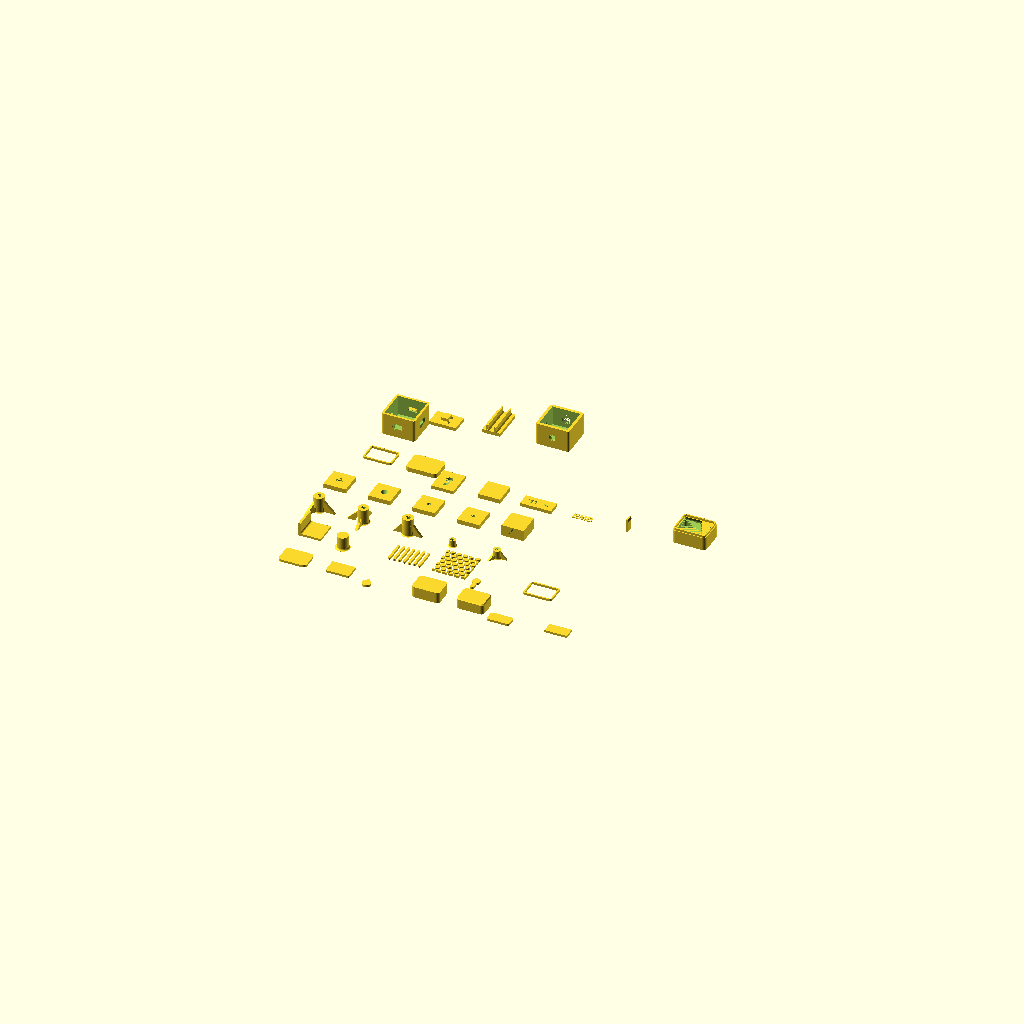
Cell 1 — every parameter at its default value.
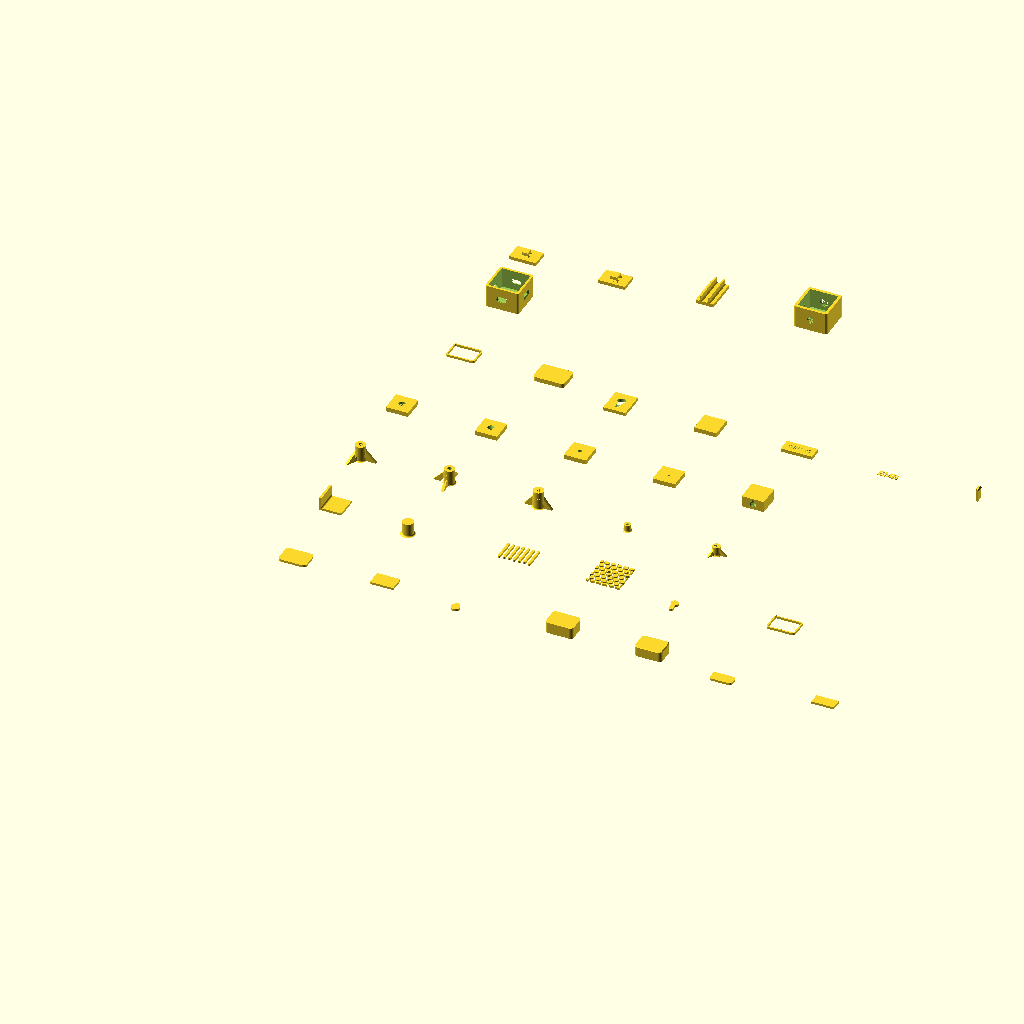
Cell 2: the same model with P = 80.
All cells are drawn from one camera (rotation 55°, 0°, 25°, orthographic, colour scheme Cornfield), so only the parameter changes between them.
Source of the model, .claude/skills/parametric-enclosures/assets/selftest.scad:
// selftest.scad — renders every module in enclosure_lib.scad
//
// Run after any library change, BEFORE touching product files:
//   openscad -o selftest.stl selftest.scad
// Expected: exits 0, no WARNING lines, manifold STL.
// "may not be a valid 2-manifold" means the slicer would be guessing.

use <enclosure_lib.scad>

EPS = 0.01;
$fa = 1;
$fs = 0.4;
P = 40;  // grid pitch

module cell(ix, iy) { translate([ix * P, iy * P, 0]) children(); }

// Row 0 — 2D primitives and boxes
cell(0, 0) linear_extrude(2) rrect([25, 18], 3);
cell(1, 0) linear_extrude(2) rrect_inset([25, 18], 3, 2);
cell(2, 0) linear_extrude(2) teardrop_2d(8);
cell(3, 0) rbox([25, 18, 10], 3);
cell(4, 0) rbox_c([25, 18, 10], 3, 0.8, 0.8);
cell(5, 0) linear_extrude(2) rrect_c([20, 10], 2);
cell(6, 0) linear_extrude(2) rrect([20, 10], 0);

// Row 1 — fillets and patterns
cell(0, 1) union() { cube([20, 20, 2]); cube([2, 20, 12]); translate([2, 0, 2]) fillet_lin(1.5, 20); }
cell(1, 1) union() { cylinder(d = 10, h = 12); fillet_ring(1.5, 5); }
cell(2, 1) linear_extrude(2) slot_pattern_2d([30, 20], 2, 4.5);
cell(3, 1) linear_extrude(2) hex_pattern_2d([30, 30], 4, 1.6);
cell(4, 1) linear_extrude(2) keyhole_2d(7, 3.5, 8);
cell(5, 1) linear_extrude(2) lip_2d([28, 20], 3, 1.2, 1.2);

// Row 2 — bosses
cell(0, 2) insert_boss(h = 14, od = 9.5, bore = 4.1, insert_len = 5.7,
                       gussets = 3, gusset_t = 2.52);
cell(1, 2) insert_boss(h = 14, od = 9.5, gussets = 3, gusset_t = 2.52,
                       angle0 = 90, spread = 90);
cell(2, 2) boss(h = 16, od = 9.5, bore = 4.1, bore_depth = 6.7,
                gussets = 2, gusset_h = 10, gusset_l = 8, gusset_t = 2.52);
cell(3, 2) pcb_standoff(h = 6, od = 6, bore = 2.4, bore_depth = 6);
cell(4, 2) pcb_standoff(h = 8, od = 7, bore = 2.4, bore_depth = 6,
                        gussets = 3, gusset_t = 2.0);

// Row 3 — cutters through a plate
cell(0, 3) difference() { translate([-10, -10, 0]) cube([20, 20, 4]);
                          screw_cut(3.4, 4, "counterbore", 6.0, 3.0); }
cell(1, 3) difference() { translate([-10, -10, 0]) cube([20, 20, 4]);
                          screw_cut(3.4, 4, "countersink", 6.0); }
cell(2, 3) difference() { translate([-10, -10, 0]) cube([20, 20, 4]);
                          screw_cut(3.4, 4, "none"); }
cell(3, 3) difference() { translate([-10, -10, 0]) cube([20, 20, 4]);
                          hex_nut_trap_cut(5.8, 2.6); screw_cut(3.4, 4, "none"); }
cell(4, 3) difference() { translate([-10, -10, 0]) cube([20, 20, 10]);
                          translate([0, 0, 5]) rotate([90, 0, 0]) translate([0, 0, -10])
                              teardrop_cut(6, 20); }

// Row 4 — closure and mounting
cell(0, 4) lip_tongue([28, 20], 3, 1.2, 1.2, 2);
cell(1, 4) difference() { rbox([28, 20, 4], 3); lip_groove_cut([28, 20], 3, 1.2, 1.2, 2.25, 0.25); }
cell(2, 4) difference() { translate([-10, -14, 0]) cube([20, 24, 3]); keyhole_cut(7, 3.5, 8, 3); }
cell(3, 4) difference() { translate([-10, -10, 0]) cube([20, 20, 4]); foot_recess_cut(8, 1); }
cell(4, 4) difference() { translate([-14, -6, 0]) cube([28, 12, 3]);
                          translate([0, 0, 3]) label_cut("TEST v2", 4, 0.4); }
cell(5, 4) label("EMB", 6, 0.6);
cell(6, 4) snap_hook(12, 1.6, 6, 0.8, 2);
cell(7, 4) {
    o = [30, 24, 12]; w = 1.26;
    difference() {
        rbox(o, 3);
        translate([w, w, 1.2]) rbox([o[0] - 2 * w, o[1] - 2 * w, o[2]], 3 - w);
    }
    translate([0, 0, o[2]]) rim_band([o[0], o[1]], 3, w, 2.34, 1.5);
    translate([0, 0, o[2] - EPS]) lip_tongue([o[0], o[1]], 3, 0.67, 1.0, 2 + EPS);
}

// Row 5 — face frames on a hollow box (all six faces)
cell(0, 5) {
    o = [30, 30, 20]; w = 2;
    difference() {
        rbox(o, 2);
        translate([w, w, w]) cube([o[0] - 2 * w, o[1] - 2 * w, o[2]]);
        for (f = ["front", "back", "left", "right"]) {
            wall_cut(f, o, w) translate([15, 10]) rrect_c([8, 4], 1);
            wall_cut_chamfer(f, o, 1) translate([15, 10]) rrect_c([8, 4], 1);
        }
        wall_cut("bottom", o, w) translate([15, 15]) circle(d = 6);
    }
}

// Row 6 — wiring: anchors on a floor, a channel, cable exits through walls
cell(0, 6) union() {
    translate([-12, -8, -3]) cube([24, 16, 3]);
    translate([0, 0, -0.01]) tie_anchor(2.5, 1.1, 5, 1.68, 2.0, 0.5, 1.0);
}
cell(1, 6) union() {
    translate([-12, -8, -3]) cube([24, 16, 3]);
    translate([0, 0, -0.01]) tie_anchor(3.6, 1.3, 6, 1.68, 2.0, 0.5, 1.0);
}
cell(2, 6) union() {
    translate([-8, 0, -3]) cube([16, 30, 3]);
    translate([0, 0, -0.01]) cable_channel(30, 6, 5, 1.26, 1.0);
}
cell(3, 6) {
    o = [30, 30, 20]; w = 2.52;
    difference() {
        rbox(o, 2);
        translate([w, w, w]) cube([o[0] - 2 * w, o[1] - 2 * w, o[2]]);
        face_frame("front", o) translate([15, 10, 0]) cable_exit_cut(4.9, w, 0.6, false);
        face_frame("back", o) translate([15, 10, 0]) cable_exit_cut(6.4, w, 0.6, true);
        face_frame("left", o) translate([15, 10, 0]) cable_exit_cut(3.4, w, 0.6, false);
    }
}

echo("selftest: if you see this with no warnings above, the library rendered clean");
Parameter table extracted from the source (name, type, default, range or options):
EPS: number, default 0.01
P: number, default 40
